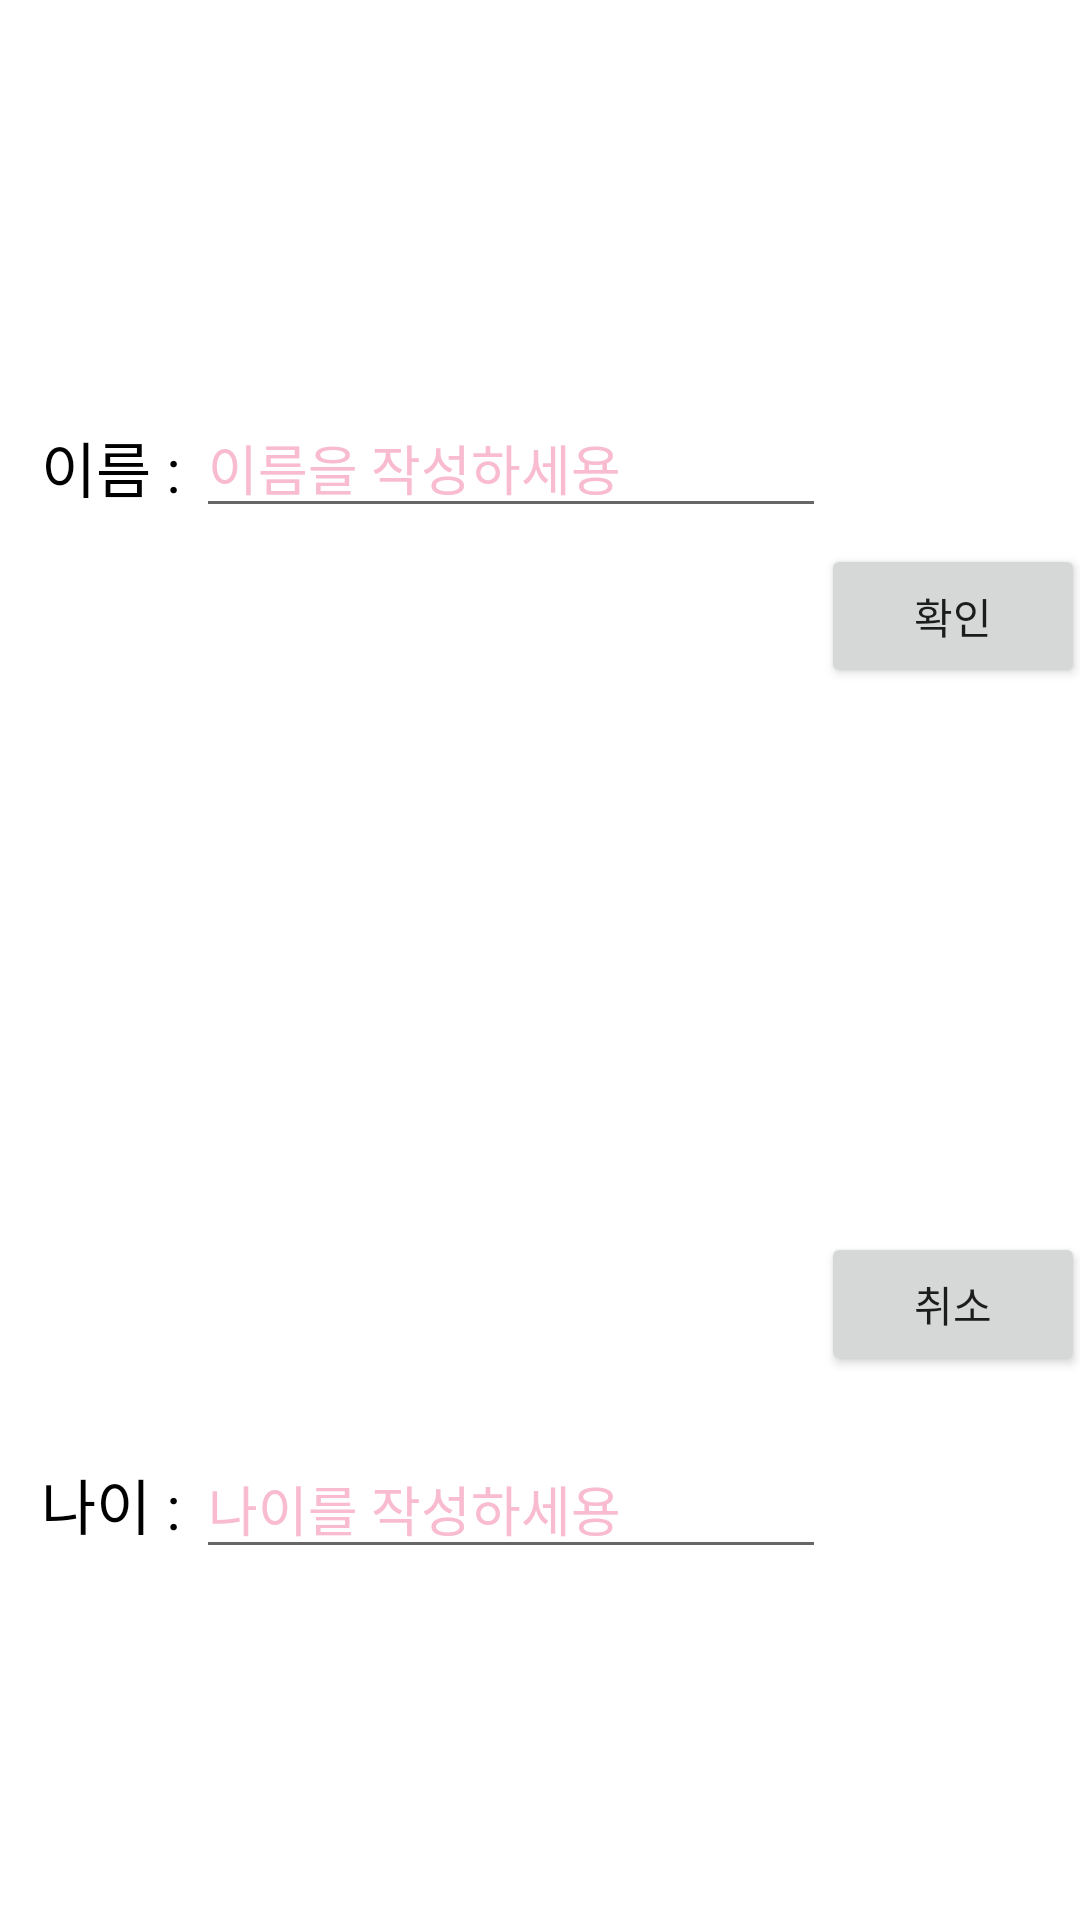

Write the Android layout XML for this screen, with the resource values it uses.
<!-- AndroidManifest.xml: application theme Theme.Chap12appBar -->
<!-- res/layout/dialog_custom.xml -->
<?xml version="1.0" encoding="utf-8"?>
<androidx.constraintlayout.widget.ConstraintLayout xmlns:android="http://schemas.android.com/apk/res/android"
    xmlns:app="http://schemas.android.com/apk/res-auto"
    xmlns:tools="http://schemas.android.com/tools"
    android:layout_width="match_parent"
    android:layout_height="wrap_content">

    <TextView
        android:id="@+id/textView"
        android:layout_width="wrap_content"
        android:layout_height="wrap_content"
        android:text="이름 : "
        android:textColor="@color/black"
        android:textSize="20sp"
        app:layout_constraintBottom_toBottomOf="parent"
        app:layout_constraintEnd_toEndOf="parent"
        app:layout_constraintHorizontal_bias="0.044"
        app:layout_constraintStart_toStartOf="parent"
        app:layout_constraintTop_toTopOf="parent"
        app:layout_constraintVertical_bias="0.231" />

    <TextView
        android:id="@+id/textView3"
        android:layout_width="wrap_content"
        android:layout_height="wrap_content"
        android:text="나이 : "
        android:textColor="@color/black"
        android:textSize="20sp"
        app:layout_constraintBottom_toBottomOf="parent"
        app:layout_constraintEnd_toEndOf="parent"
        app:layout_constraintHorizontal_bias="0.044"
        app:layout_constraintStart_toStartOf="parent"
        app:layout_constraintTop_toTopOf="parent"
        app:layout_constraintVertical_bias="0.797" />

    <EditText
        android:id="@+id/edtName"
        android:layout_width="wrap_content"
        android:layout_height="wrap_content"
        android:ems="10"
        android:hint="이름을 작성하세용"
        android:inputType="textPersonName"
        android:textColorHint="#F8BBD0"
        app:layout_constraintBottom_toBottomOf="@+id/textView"
        app:layout_constraintEnd_toEndOf="parent"
        app:layout_constraintHorizontal_bias="0.0"
        app:layout_constraintStart_toEndOf="@+id/textView"
        app:layout_constraintTop_toTopOf="@+id/textView"
        app:layout_constraintVertical_bias="0.611"
        tools:ignore="TouchTargetSizeCheck" />

    <EditText
        android:id="@+id/edtAge"
        android:layout_width="wrap_content"
        android:layout_height="wrap_content"
        android:ems="10"
        android:hint="나이를 작성하세용"
        android:inputType="textPersonName"
        android:textColorHint="#F8BBD0"
        app:layout_constraintBottom_toBottomOf="@+id/textView3"
        app:layout_constraintEnd_toEndOf="parent"
        app:layout_constraintHorizontal_bias="0.0"
        app:layout_constraintStart_toEndOf="@+id/textView3"
        app:layout_constraintTop_toTopOf="@+id/textView3"
        tools:ignore="TouchTargetSizeCheck" />

    <Button
        android:id="@+id/btnCancle"
        android:layout_width="wrap_content"
        android:layout_height="wrap_content"
        android:text="취소"
        app:layout_constraintBottom_toBottomOf="parent"
        app:layout_constraintEnd_toEndOf="parent"
        app:layout_constraintStart_toEndOf="@+id/edtAge"
        app:layout_constraintTop_toBottomOf="@+id/btnOk" />

    <Button
        android:id="@+id/btnOk"
        android:layout_width="wrap_content"
        android:layout_height="wrap_content"
        android:text="확인"
        app:layout_constraintBottom_toTopOf="@+id/btnCancle"
        app:layout_constraintEnd_toEndOf="parent"
        app:layout_constraintStart_toEndOf="@+id/edtName"
        app:layout_constraintTop_toTopOf="parent" />
</androidx.constraintlayout.widget.ConstraintLayout>
<!-- resources referenced by this layout -->
<resources>
  <style name="Theme.Chap12appBar" parent="Theme.MaterialComponents.DayNight.NoActionBar">
          
          <item name="colorPrimary">@color/purple_500</item>
          <item name="colorPrimaryVariant">@color/purple_700</item>
          <item name="colorOnPrimary">@color/white</item>
          
          <item name="colorSecondary">@color/teal_200</item>
          <item name="colorSecondaryVariant">@color/teal_700</item>
          <item name="colorOnSecondary">@color/black</item>
          
          <item name="android:statusBarColor">?attr/colorPrimaryVariant</item>
          
      </style>
  <!-- not gathered from this repository: default colours our renderer supplied (Android Studio template values) -->
  <color name="purple_500">#FF6200EE</color>
  <color name="purple_700">#FF3700B3</color>
  <color name="teal_200">#FF03DAC5</color>
  <color name="teal_700">#FF018786</color>
  <color name="black">#FF000000</color>
  <color name="white">#FFFFFFFF</color>
</resources>
